Run: headless pygame with SDL's dummy video driver; simulated clock (each Clock.tick advances the game by its frame time, no real sleeping); random seed 0; keys injected as events and as key.get_pressed() state; no mouse input.
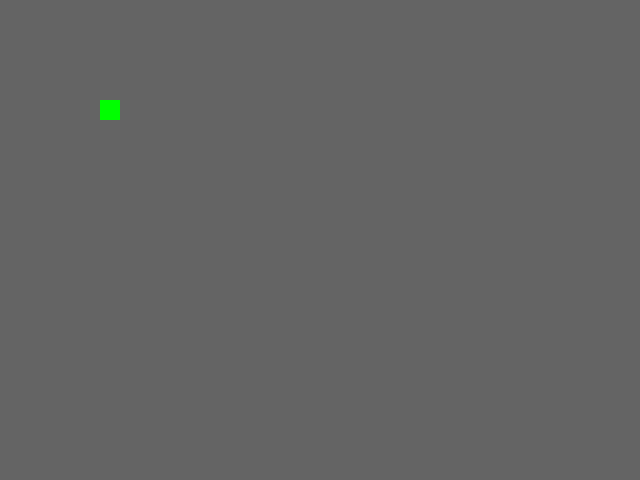
Frame 1 of 4 · flips 1–60 · no input
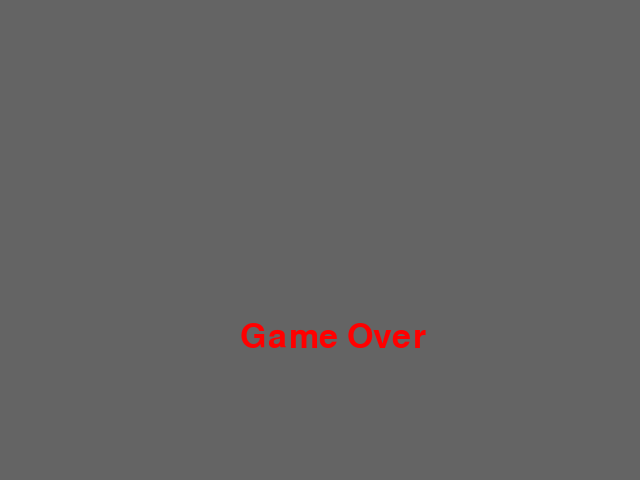
Frame 2 of 4 · flips 61–180 · tapped SPACE, RETURN · held RIGHT (→), D
Frame 3 of 4 · flips 181–300 · held DOWN (↓), S · screen unchanged from frame 2, image omitted
Frame 4 of 4 · flips 301–420 · held LEFT (←), A, UP (↑), W · screen unchanged from frame 3, image omitted

The pygame program that drew these frames:

import pygame
import random

pygame.init()
y_window = 640
x_window = 480
window = pygame.display.set_mode((y_window, x_window))

block_size = 20

x_head = 100
y_head = 100
x_snake = []
y_snake = []

y_food = 180
x_food = 200

x_change = 0
y_change = 0

window.fill((100, 100, 100))
pygame.draw.rect(window, (0, 255, 0), [y_head, x_head, block_size, block_size])
for i in range(len(x_snake)):
    pygame.draw.rect(window, (0, 0, 255), [y_snake[i], x_snake[i], block_size, block_size])
active = True
game_over = False

font_style = pygame.font.SysFont(None, 50)

game_speed = 10
clock = pygame.time.Clock()
mode = 0

while active:
    for event in pygame.event.get():
        if event.type == pygame.QUIT:
            active = False
        if event.type == pygame.KEYDOWN:
            if event.key == pygame.K_w:
                x_change = -block_size
                y_change = 0
            elif event.key == pygame.K_s:
                x_change = block_size
                y_change = 0
            elif event.key == pygame.K_a:
                x_change = 0
                y_change = -block_size
            elif event.key == pygame.K_d:
                x_change = 0
                y_change = block_size
            elif event.key == pygame.K_SPACE:
                if mode == 0:
                    mode += 1
                elif mode == 2:
                    mode = 0

    if mode == 0:
        pass

    elif mode == 1:
        y_snake.insert(0, y_head)
        x_snake.insert(0, x_head)

        x_head += x_change
        y_head += y_change

        # checks if snake head is on food -> if yes then place new food and snake grows
        if x_head == x_food and y_head == y_food:
            set_food = True
            while set_food:
                y_food = random.randint(0, int((y_window - block_size) / block_size)) * block_size
                x_food = random.randint(0, int((x_window - block_size) / block_size)) * block_size
                # checks if food is placed on the snake -> if not then placement is valid, else roll position again
                valid = True
                if y_food != y_head and x_food != x_head:
                    for i in range(len(y_snake)):
                        if y_food == y_snake[i] and x_food == x_snake[i]:
                            valid = False
                            break
                else:
                    valid = False
                if valid:
                    set_food = False
            game_speed += 1
        else:
            y_snake.__delitem__(len(y_snake) - 1)
            x_snake.__delitem__(len(x_snake) - 1)

        # checks if snake head lefts the field
        if x_head < 0 or x_head > x_window - block_size:
            mode = 2
        if y_head < 0 or y_head > y_window - block_size:
            mode = 2
        # checks if snake head is on snake body
        for i in range(len(x_snake)):
            if x_head == x_snake[i] and y_head == y_snake[i]:
                mode = 2

        window.fill((100, 100, 100))

        pygame.draw.rect(window, (0, 255, 0), [y_head, x_head, block_size, block_size])
        for i in range(len(x_snake)):
            pygame.draw.rect(window, (0, 0, 255), [y_snake[i], x_snake[i], block_size, block_size])
        pygame.draw.rect(window, (255, 0, 0), [y_food, x_food, block_size, block_size])

    elif mode == 2:
        game_speed = 10
        window.fill((100, 100, 100))
        go_message = font_style.render("Game Over", True, (255, 0, 0))
        window.blit(go_message, [x_window / 2, y_window / 2])

    pygame.display.update()
    clock.tick(game_speed)
